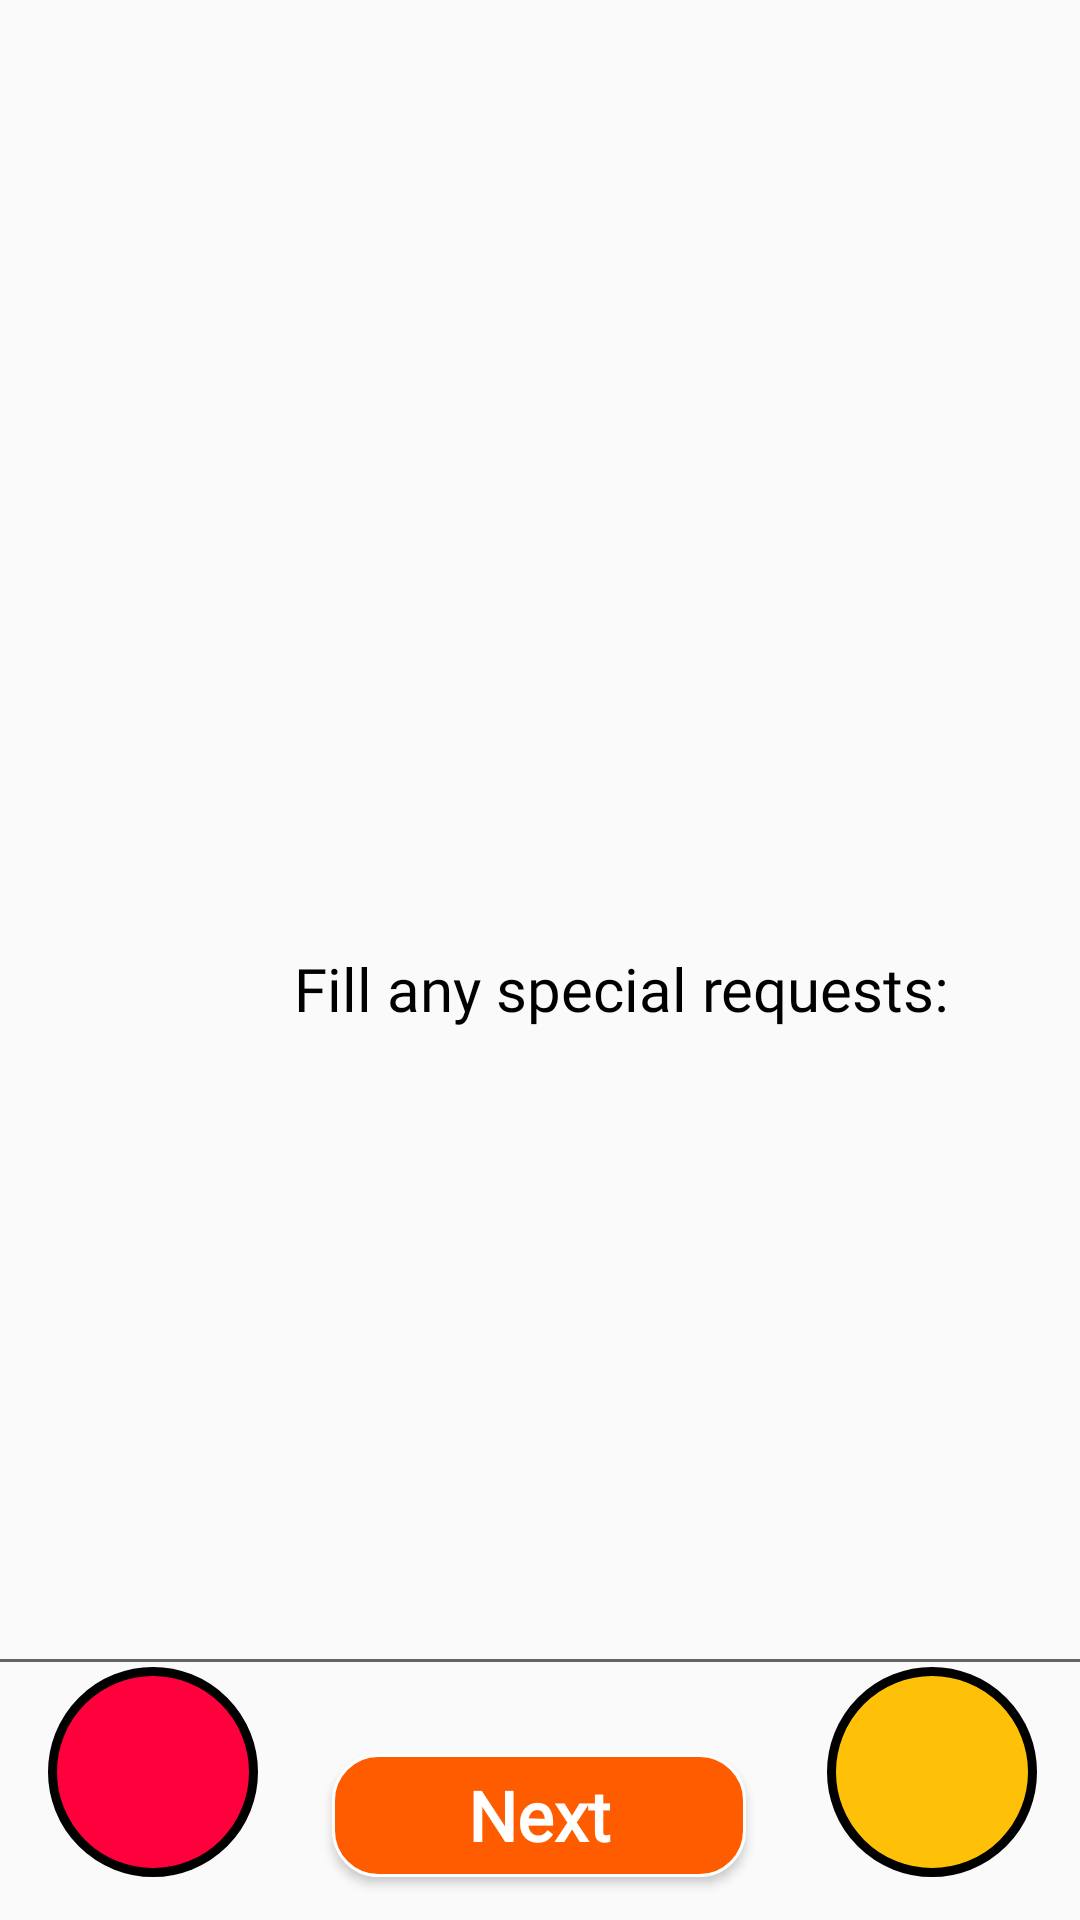

This screen was rendered from an Android layout file. Write that file and the resources it references.
<!-- AndroidManifest.xml: application theme Theme.Reasy -->
<!-- res/layout/activity_requests_page.xml -->
<?xml version="1.0" encoding="utf-8"?>
<androidx.constraintlayout.widget.ConstraintLayout xmlns:android="http://schemas.android.com/apk/res/android"
    xmlns:app="http://schemas.android.com/apk/res-auto"
    xmlns:tools="http://schemas.android.com/tools"
    android:layout_width="match_parent"
    android:layout_height="match_parent"
    tools:context=".requests_page">

    <TextView
        android:id="@+id/textView31"
        android:layout_width="70dp"
        android:layout_height="70dp"
        android:background="@drawable/point"
        android:gravity="center_horizontal|center_vertical"
        android:textColor="#FFFFFF"
        android:textSize="20dp"
        app:layout_constraintBottom_toBottomOf="parent"
        app:layout_constraintEnd_toEndOf="parent"
        app:layout_constraintHorizontal_bias="0.055"
        app:layout_constraintStart_toStartOf="parent"
        app:layout_constraintTop_toTopOf="parent"
        app:layout_constraintVertical_bias="0.975" />

    <TextView
        android:id="@+id/textView32"
        android:layout_width="70dp"
        android:layout_height="70dp"
        android:background="@drawable/balance"
        android:gravity="center_horizontal|center_vertical"
        android:textColor="#FFFFFF"
        android:textSize="20dp"
        app:layout_constraintBottom_toBottomOf="parent"
        app:layout_constraintEnd_toEndOf="parent"
        app:layout_constraintHorizontal_bias="0.95"
        app:layout_constraintStart_toStartOf="parent"
        app:layout_constraintTop_toTopOf="parent"
        app:layout_constraintVertical_bias="0.975" />

    <TextView
        android:id="@+id/tv"
        android:layout_width="404dp"
        android:layout_height="44dp"
        android:fontFamily="@font/seoulhangang_cbl_regular"
        android:gravity="left"
        android:paddingLeft="10dp"
        android:textColor="#000000"
        android:textSize="20dp"
        app:layout_constraintBottom_toBottomOf="parent"
        app:layout_constraintEnd_toEndOf="parent"
        app:layout_constraintHorizontal_bias="0.428"
        app:layout_constraintStart_toStartOf="parent"
        app:layout_constraintTop_toTopOf="parent"
        app:layout_constraintVertical_bias="0.452" />

    <Button
        android:id="@+id/next"
        android:layout_width="138dp"
        android:layout_height="41dp"
        android:background="@drawable/orange_button"
        android:fontFamily="@font/seoulhangang_cbl_regular"
        android:onClick="fillRequests"
        android:text="Next"
        android:textAllCaps="false"
        android:textColor="#ffffff"
        android:textSize="23dp"
        android:textStyle="bold"
        app:layout_constraintBottom_toBottomOf="parent"
        app:layout_constraintEnd_toEndOf="parent"
        app:layout_constraintHorizontal_bias="0.498"
        app:layout_constraintStart_toStartOf="parent"
        app:layout_constraintTop_toTopOf="parent"
        app:layout_constraintVertical_bias="0.976" />

    <TextView
        android:id="@+id/textViewc4"
        android:layout_width="404dp"
        android:layout_height="44dp"
        android:fontFamily="@font/seoulhangang_cbl_regular"
        android:gravity="center"
        android:paddingLeft="10dp"
        android:text="Fill any special requests:"
        android:textColor="#000000"
        android:textSize="20dp"
        app:layout_constraintBottom_toBottomOf="parent"
        app:layout_constraintEnd_toEndOf="parent"
        app:layout_constraintHorizontal_bias="0.0"
        app:layout_constraintStart_toStartOf="parent"
        app:layout_constraintTop_toTopOf="parent"
        app:layout_constraintVertical_bias="0.516" />

    <TextView
        android:id="@+id/sname3"
        android:layout_width="404dp"
        android:layout_height="40dp"
        android:fontFamily="@font/seoulhangang_cbl_regular"
        android:gravity="center"
        android:textColor="#000000"
        android:textSize="30dp"
        app:layout_constraintBottom_toBottomOf="parent"
        app:layout_constraintEnd_toEndOf="parent"
        app:layout_constraintHorizontal_bias="0.428"
        app:layout_constraintStart_toStartOf="parent"
        app:layout_constraintTop_toTopOf="parent"
        app:layout_constraintVertical_bias="0.361" />

    <ImageButton
        android:id="@+id/backb5"
        android:layout_width="48dp"
        android:layout_height="48dp"
        android:background="#00FFFFFF"
        android:contentDescription="back"
        android:onClick="goBack"
        android:scaleType="fitXY"
        android:translationZ="2dp"
        app:layout_constraintBottom_toBottomOf="parent"
        app:layout_constraintEnd_toEndOf="parent"
        app:layout_constraintHorizontal_bias="0.044"
        app:layout_constraintStart_toStartOf="parent"
        app:layout_constraintTop_toTopOf="parent"
        app:layout_constraintVertical_bias="0.071"
        app:srcCompat="@drawable/back" />

    <ImageView
        android:id="@+id/imageView18"
        android:layout_width="wrap_content"
        android:layout_height="250dp"
        android:scaleType="fitXY"
        app:layout_constraintEnd_toEndOf="parent"
        app:layout_constraintTop_toTopOf="parent"
        app:srcCompat="@drawable/food" />

    <EditText
        android:id="@+id/details"
        android:layout_width="373dp"
        android:layout_height="229dp"
        android:gravity="top|start"
        android:inputType="textMultiLine"
        android:maxLines="10"
        android:minLines="1"
        android:scrollbars="vertical"
        app:layout_constraintBottom_toBottomOf="parent"
        app:layout_constraintEnd_toEndOf="parent"
        app:layout_constraintStart_toStartOf="parent"
        app:layout_constraintTop_toTopOf="parent"
        app:layout_constraintVertical_bias="0.81" />

</androidx.constraintlayout.widget.ConstraintLayout>
<!-- resources referenced by this layout -->
<resources>
  <!-- drawable balance (drawable) -->
  <?xml version="1.0" encoding="utf-8"?>
  <shape xmlns:android="http://schemas.android.com/apk/res/android" >
      <stroke
          android:width="3dp"
          android:color="#000000"
          />
  
      <solid android:color="#FFC107" />
  
      <padding
          android:left="1dp"
          android:right="1dp"
          android:bottom="1dp"
          android:top="1dp" />
  
      <corners android:radius="100dp" />
  </shape>
  <!-- drawable orange_button (drawable) -->
  <?xml version="1.0" encoding="utf-8"?>
  <shape xmlns:android="http://schemas.android.com/apk/res/android" >
      <stroke
          android:width="1dp"
          android:color="#ffffff"/>
  
      <solid android:color="#ff5c00" />
  
      <padding
          android:left="1dp"
          android:right="1dp"
          android:bottom="1dp"
          android:top="1dp" />
  
      <corners android:radius="15dp" />
  </shape>
  <!-- drawable point (drawable) -->
  <?xml version="1.0" encoding="utf-8"?>
  <shape xmlns:android="http://schemas.android.com/apk/res/android" >
      <stroke
          android:width="3dp"
          android:color="#000000"
          />
  
      <solid android:color="#FF003D" />
  
      <padding
          android:left="1dp"
          android:right="1dp"
          android:bottom="1dp"
          android:top="1dp" />
  
      <corners android:radius="100dp" />
  </shape>
  <style name="Theme.Reasy" parent="Theme.AppCompat.Light.NoActionBar">
          
          <item name="colorPrimary">@color/purple_500</item>
          <item name="colorPrimaryDark">@color/purple_700</item>
          <item name="colorAccent">@color/teal_200</item>
          
      </style>
  <color name="purple_500">#FF6200EE</color>
  <color name="purple_700">#FF3700B3</color>
  <color name="teal_200">#FF03DAC5</color>
</resources>
